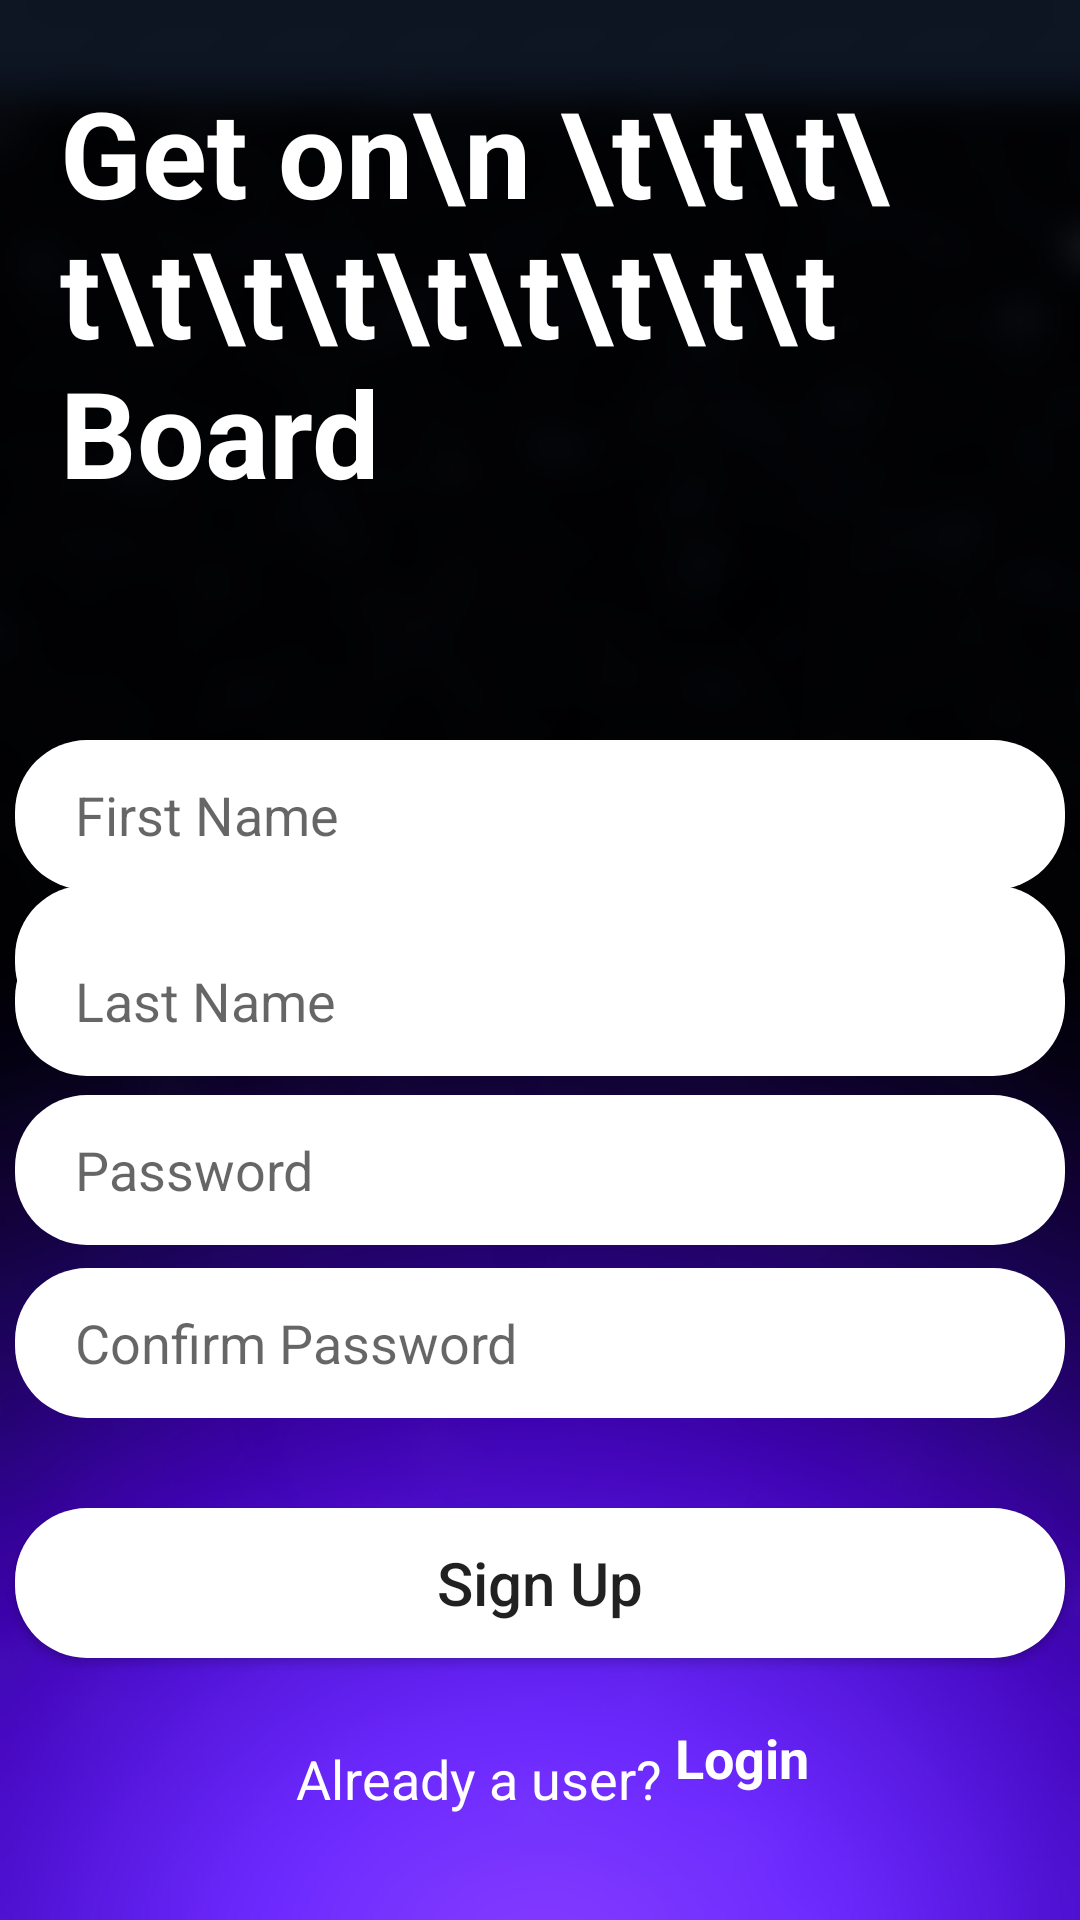

The Android layout XML behind this screen, and the referenced resources:
<!-- AndroidManifest.xml: application theme Theme.Ecommercedemo -->
<!-- res/layout/fragment_sign_up.xml -->
<?xml version="1.0" encoding="utf-8"?>
<androidx.constraintlayout.widget.ConstraintLayout xmlns:android="http://schemas.android.com/apk/res/android"
    xmlns:tools="http://schemas.android.com/tools"
    android:layout_width="match_parent"
    android:layout_height="match_parent"
    xmlns:app="http://schemas.android.com/apk/res-auto"
    android:background="@drawable/login_background5"
    tools:context=".models.SignUpFragment">


    <TextView
        android:id="@+id/textView4"
        android:layout_width="match_parent"
        android:layout_height="wrap_content"
        android:layout_marginTop="24dp"
        android:paddingLeft="20dp"
        android:text="Get on\n \t\t\t\t\t\t\t\t\t\t\t\t Board"
        android:textColor="@color/white"
        android:textSize="40sp"
        android:textStyle="bold"
        app:layout_constraintEnd_toEndOf="parent"
        app:layout_constraintHorizontal_bias="0.0"
        app:layout_constraintStart_toStartOf="parent"
        app:layout_constraintTop_toTopOf="parent" />

    <EditText
        android:id="@+id/register_email"
        android:inputType="textEmailAddress"
        android:layout_width="350dp"
        android:layout_height="50dp"
        android:background="@drawable/rounded_corners"
        android:backgroundTint="@color/white"
        android:hint="Email"
        android:paddingLeft="20dp"
        app:layout_constraintBottom_toBottomOf="parent"
        app:layout_constraintEnd_toEndOf="parent"
        app:layout_constraintStart_toStartOf="parent"
        app:layout_constraintTop_toTopOf="parent" />

    <EditText
        android:id="@+id/register_lName"
        android:layout_width="350dp"
        android:layout_height="50dp"
        android:background="@drawable/rounded_corners"
        android:backgroundTint="@color/white"
        android:hint="Last Name"
        android:inputType="textEmailAddress"
        android:paddingLeft="20dp"
        app:layout_constraintBottom_toBottomOf="parent"
        app:layout_constraintEnd_toEndOf="parent"
        app:layout_constraintHorizontal_bias="0.491"
        app:layout_constraintStart_toStartOf="parent"
        app:layout_constraintTop_toBottomOf="@+id/register_fName"
        app:layout_constraintVertical_bias="0.041" />

    <EditText
        android:id="@+id/register_fName"
        android:layout_width="350dp"
        android:layout_height="50dp"
        android:layout_marginTop="76dp"
        android:background="@drawable/rounded_corners"
        android:backgroundTint="@color/white"
        android:hint="First Name"
        android:inputType="text"
        android:paddingLeft="20dp"
        app:layout_constraintEnd_toEndOf="parent"
        app:layout_constraintHorizontal_bias="0.491"
        app:layout_constraintStart_toStartOf="parent"
        app:layout_constraintTop_toBottomOf="@+id/textView4" />

    <EditText
        android:id="@+id/register_pass"
        android:layout_width="350dp"
        android:layout_height="50dp"
        android:background="@drawable/rounded_corners"
        android:backgroundTint="@color/white"
        android:hint="Password"
        android:inputType="textPassword"
        android:paddingLeft="20dp"
        app:layout_constraintBottom_toBottomOf="parent"
        app:layout_constraintEnd_toEndOf="parent"
        app:layout_constraintHorizontal_bias="0.508"
        app:layout_constraintStart_toStartOf="parent"
        app:layout_constraintTop_toBottomOf="@+id/register_email"
        app:layout_constraintVertical_bias="0.082" />

    <EditText
        android:id="@+id/register_pass_confirm"
        android:layout_width="350dp"
        android:layout_height="50dp"
        android:background="@drawable/rounded_corners"
        android:backgroundTint="@color/white"
        android:hint="Confirm Password"
        android:inputType="textPassword"
        android:paddingLeft="20dp"
        app:layout_constraintBottom_toBottomOf="parent"
        app:layout_constraintEnd_toEndOf="parent"
        app:layout_constraintHorizontal_bias="0.508"
        app:layout_constraintStart_toStartOf="parent"
        app:layout_constraintTop_toBottomOf="@+id/register_email"
        app:layout_constraintVertical_bias="0.317" />

    <androidx.appcompat.widget.AppCompatButton
        android:id="@+id/signUpButton"
        android:layout_width="350dp"
        android:layout_height="50dp"
        android:background="@drawable/rounded_corners"
        android:backgroundTint="@color/white"
        android:text="Sign Up"
        android:textAllCaps="false"
        android:textSize="20sp"
        app:layout_constraintBottom_toBottomOf="parent"
        app:layout_constraintEnd_toEndOf="parent"
        app:layout_constraintStart_toStartOf="parent"
        app:layout_constraintTop_toBottomOf="@+id/register_pass"
        app:layout_constraintVertical_bias="0.5" />

    <TextView
        android:id="@+id/textView3"
        android:layout_width="wrap_content"
        android:layout_height="wrap_content"
        android:layout_marginTop="28dp"
        android:text="Already a user? "
        android:textColor="@color/white"
        android:textSize="18sp"
        app:layout_constraintBottom_toBottomOf="parent"
        app:layout_constraintEnd_toEndOf="parent"
        app:layout_constraintHorizontal_bias="0.422"
        app:layout_constraintStart_toStartOf="parent"
        app:layout_constraintTop_toBottomOf="@+id/signUpButton"
        app:layout_constraintVertical_bias="0.0" />

    <TextView
        android:id="@+id/register_to_login_txt"
        android:layout_width="wrap_content"
        android:layout_height="wrap_content"
        android:text="Login"
        android:textColor="@color/white"
        android:textSize="18sp"
        android:textStyle="bold"
        app:layout_constraintBottom_toBottomOf="parent"
        app:layout_constraintEnd_toEndOf="parent"
        app:layout_constraintHorizontal_bias="0.0"
        app:layout_constraintStart_toEndOf="@+id/textView3"
        app:layout_constraintTop_toBottomOf="@+id/signUpButton"
        app:layout_constraintVertical_bias="0.333" />
</androidx.constraintlayout.widget.ConstraintLayout>
<!-- resources referenced by this layout -->
<resources>
  <color name="white">#FFFFFFFF</color>
  <!-- drawable login_background5: jpg bitmap (drawable, 148480 bytes) -->
  <!-- drawable rounded_corners (drawable) -->
  <?xml version="1.0" encoding="utf-8"?>
  <shape xmlns:android="http://schemas.android.com/apk/res/android">
      <corners android:radius="24dp" />
      <solid android:color="#000000"/>
  
  </shape>
  <style name="Theme.Ecommercedemo" parent="Theme.MaterialComponents.DayNight.DarkActionBar">
          
          <item name="colorPrimary">@color/purple_500</item>
          <item name="colorPrimaryVariant">@color/purple_700</item>
          <item name="colorOnPrimary">@color/white</item>
          
          <item name="colorSecondary">@color/teal_200</item>
          <item name="colorSecondaryVariant">@color/teal_700</item>
          <item name="colorOnSecondary">@color/black</item>
          
          <item name="android:statusBarColor" tools:targetApi="l">?attr/colorPrimaryVariant</item>
          
      </style>
  <color name="purple_500">#FF6200EE</color>
  <color name="purple_700">#FF3700B3</color>
  <color name="teal_200">#FF03DAC5</color>
  <color name="teal_700">#FF018786</color>
  <color name="black">#FF000000</color>
</resources>
